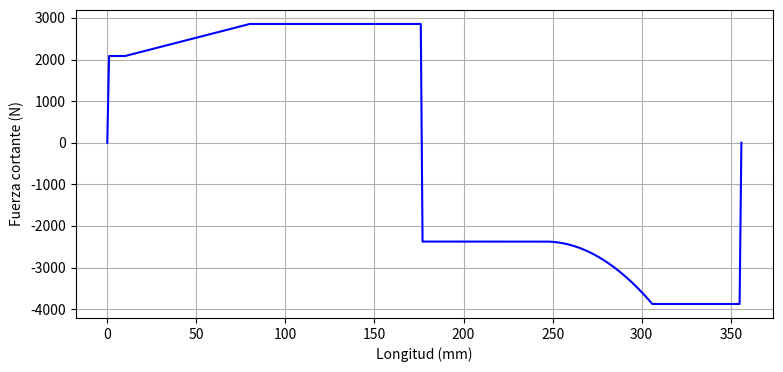
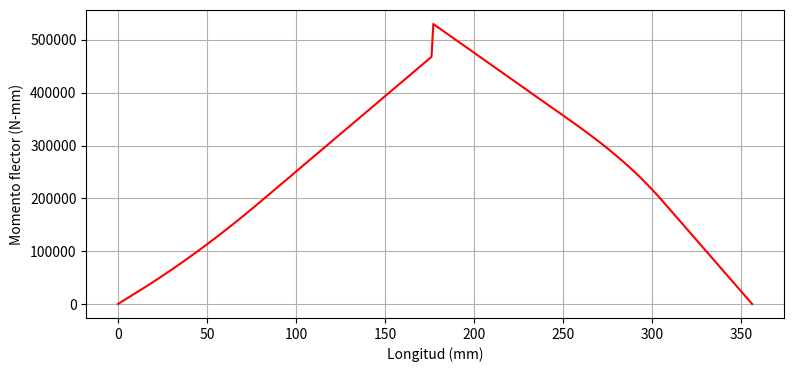
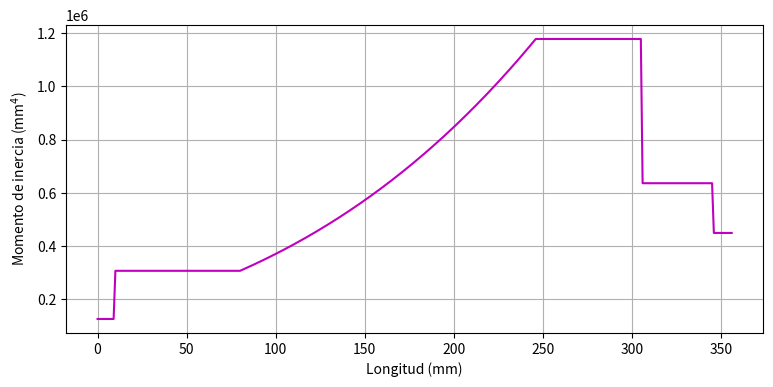
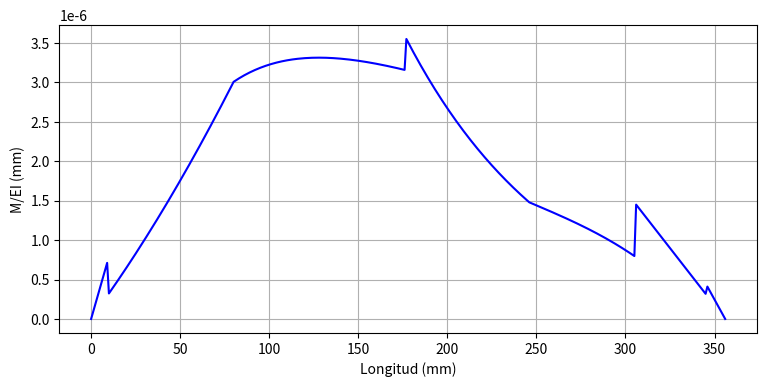
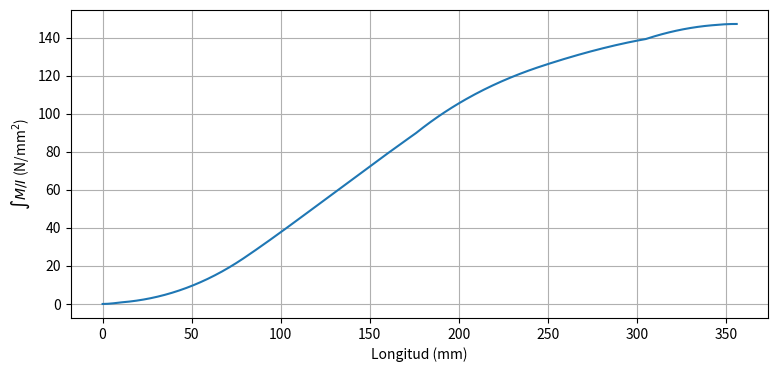
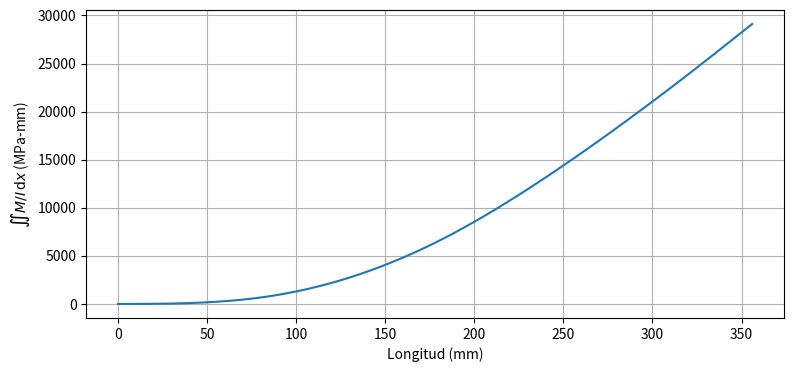
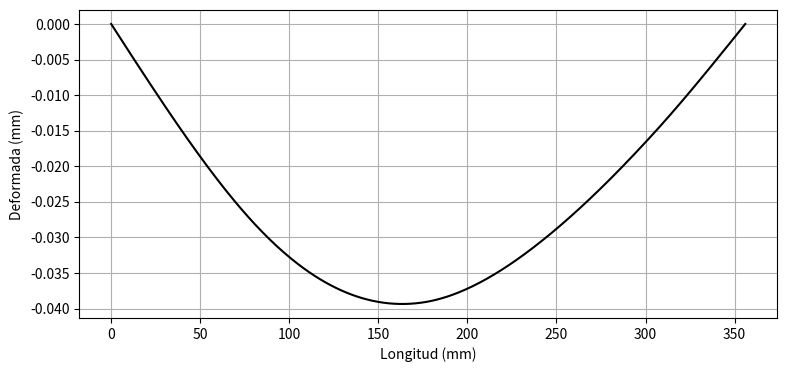
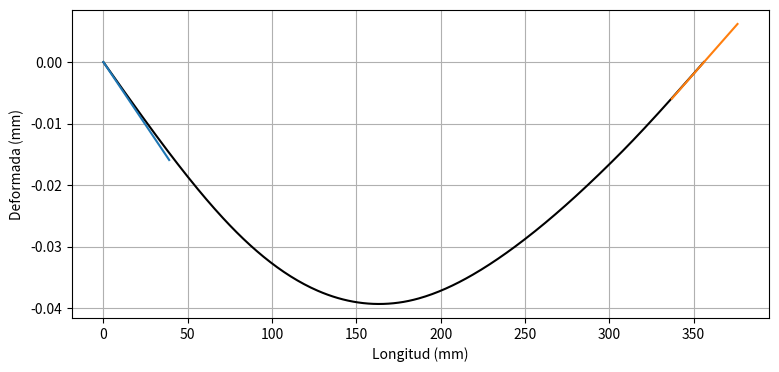
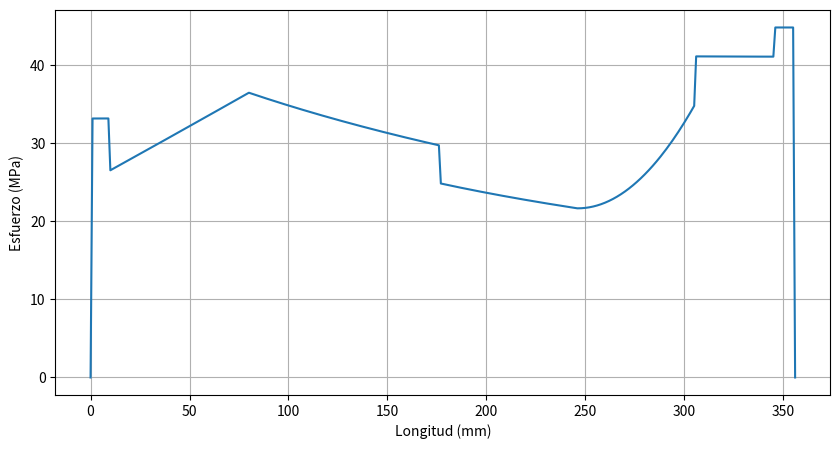

Source code (Python) for these figures, in order:
import math
import matplotlib.pyplot as plt
n = 23
R2 = 5*(2*n*n + 1135*n + 110780)/(n+155)
R1 = 7340-60*n-R2

v = []
v.append(0)
for x in range(1,310+2*n+1):
    aux = R1
    if x>10:
        aux = aux-(12-n)*(x-10)
    if x>130+2*n:
        aux = aux-(5000+10*n)
    if x>80:
        aux = aux + (12-n)*(x-80)
    if x>260+2*n:
        aux = aux+(50)*(x-(260+2*n)) + (5/12)*(x-(260+2*n))*(x-(260+2*n))
    if x>200+2*n:
        aux = aux-(5/12)*(x - (200+2*n))*(x - (200+2*n))
    if x>=310+2*n:
        aux = aux + R2
    v.append(aux)
    
plt.figure(figsize=(9,4))
plt.xlabel('Longitud (mm)')
plt.ylabel('Fuerza cortante (N)')
plt.grid()
plt.plot(v,'-b')
plt.savefig('Fuerzacortante.pdf')

m = []
for x in range(0,310+2*n+1):
    aux = R1*x
    if x>10:
        aux = aux-(12-n)*(x-10)*(x-10)/2
    if x>130+2*n:
        aux = aux-(5000+10*n)*(x-(130+2*n))
    if x>80:
        aux = aux + (12-n)*(x-80)*(x-80)/2
    if x>260+2*n:
        aux = aux+(25)*(x-(260+2*n))*(x-(260+2*n)) + (5/36)*(x-(260+2*n))*(x-(260+2*n))*(x-(260+2*n))
    if x > 130+2*n:
        aux = aux+(60000+200*n)
    if x>200+2*n:
        aux = aux-(5/36)*(x - (200+2*n))*(x - (200+2*n))*(x - (200+2*n))
    if x>=310+2*n:
        aux = aux + R2*(x-(310+2*n))
    m.append(aux)
   
plt.figure(figsize=(9,4))
plt.grid()
plt.xlabel('Longitud (mm)')
plt.ylabel('Momento flector (N-mm)')
plt.plot(m,'r')
plt.savefig('momento.pdf')

I = []
for i in range(0,310+2*n+1):
    if i<10:
        I.append((math.pi*(40)**4)/64)
        continue
    if i<80:
        I.append((math.pi*(50)**4)/64)
        continue
    if i<200+2*n:
        I.append((math.pi*(((50+((i-80)*20/(120+2*n))))**4)/64))
        continue
    if i<260+2*n:
        I.append((math.pi*(70)**4)/64)
        continue
    if i<300+2*n:
        I.append((math.pi*(60)**4)/64)
        continue
    I.append((math.pi*(55)**4)/64)
  
plt.figure(figsize=(9,4))
plt.grid()
plt.xlabel('Longitud (mm)')
plt.ylabel('Momento de inercia (mm$^4$)')
plt.plot(I,'-m')
plt.savefig('momentoi.pdf')


E = 2.1*10**5
MEI = []
for i in range(0,310+2*n+1):
    MEI.append(m[i]/(E*I[i]))
plt.figure(figsize=(9,4))
plt.grid()
plt.xlabel('Longitud (mm)')
plt.ylabel('M/EI (mm)')
plt.plot(MEI,'-b')
plt.savefig('mei.pdf')


mi = []
mi.append(0)
for i in range(1,310+2*n+1):
    mi.append(m[i]/I[i] + mi[i-1])
plt.figure(figsize=(9,4))
plt.xlabel('Longitud (mm)')
plt.ylabel('$\int M/I$ (N/mm$^{2}$)')
plt.grid()
plt.plot(mi)
plt.savefig('mintegr.pdf')


mii = []
mii.append(0)
for i in range(1,310+2*n+1):
    mii.append(mi[i]+mii[i-1])
plt.figure(figsize=(9,4))
plt.grid()
plt.xlabel('Longitud (mm)')
plt.ylabel('$ \iint M/I\,\mathrm{d}x $ (MPa-mm)')
plt.plot(mii)
plt.savefig('m2i.pdf')

const = -mii[310+2*n]/(310+2*n)
for i in range(0,310+2*n+1):
    mii[i] = (mii[i]+const*i)/E
plt.figure(figsize=(9,4))
plt.grid()
plt.xlabel('Longitud (mm)')
plt.ylabel('Deformada (mm)')
plt.plot(mii,'-k')
plt.savefig('def.pdf')

rect1 = []
rect2 = []
for i in range(0,40):
    rect1.append(-4.0824*10**(-4)*(i) - 2.4*10**-8)
    rect2.append(3.12*10**(-4)*(i+357-20) - 1.1110683*10**(-1))
indx = []
for i in range(357-20,357+20):
    indx.append(i)
plt.figure(figsize=(9,4))
plt.grid()
plt.xlabel('Longitud (mm)')
plt.ylabel('Deformada (mm)')
plt.plot(mii,'-k')
plt.plot(rect1)
plt.plot(indx,rect2)
plt.savefig('ang.pdf')

flechamax = 0
posflecha = 0
for i in range(0,310+2*n+1):
    flechamax = max(flechamax,abs(mii[i]))
for i in range(0,310+2*n+1):
    if(abs(mii[i]) == flechamax):
        posflecha = i
        
area = []
for i in range(0,310+2*n+1):
    if i<10:
        area.append(math.pi*(40/2))
        continue
    if i<80:
        area.append((math.pi*(50/2)))
        continue
    if i<200+2*n:
        area.append((math.pi*(((50+((i-80)*20/(120+2*n)))/2))))
        continue
    if i<260+2*n:
        area.append((math.pi*(70/2)))
        continue
    if i<300+2*n:
        area.append(math.pi*(60/2))
        continue
    area.append((math.pi*(55/2)))


esfm = 0
poses = 0
for i in range(0,310+2*n+1):
    if abs(math.sqrt(area[i]/math.pi)*m[i]/I[i]) > esfm:
        esfm = abs(math.sqrt(area[i]/math.pi)*m[i]/I[i])
        poses = i
print(esfm, poses)
#MPa

esfm = 0
poses = 0
gresf = []
for i in range(0,310+2*n+1):
    esff = abs(math.sqrt(area[i]/math.pi)*m[i]/I[i])
    gresf.append(math.sqrt(esff**2 + (v[i]/area[i])**2))
    if math.sqrt(esff**2 + (v[i]/area[i])**2) > esfm:
        esfm = math.sqrt(esff**2 + (v[i]/area[i])**2)
        poses = i
print(esfm, poses)


plt.figure(figsize=(10,5))
plt.grid()
plt.xlabel('Longitud (mm)')
plt.ylabel('Esfuerzo (MPa)')
plt.plot(gresf)
plt.savefig('esfuerzo.pdf')
